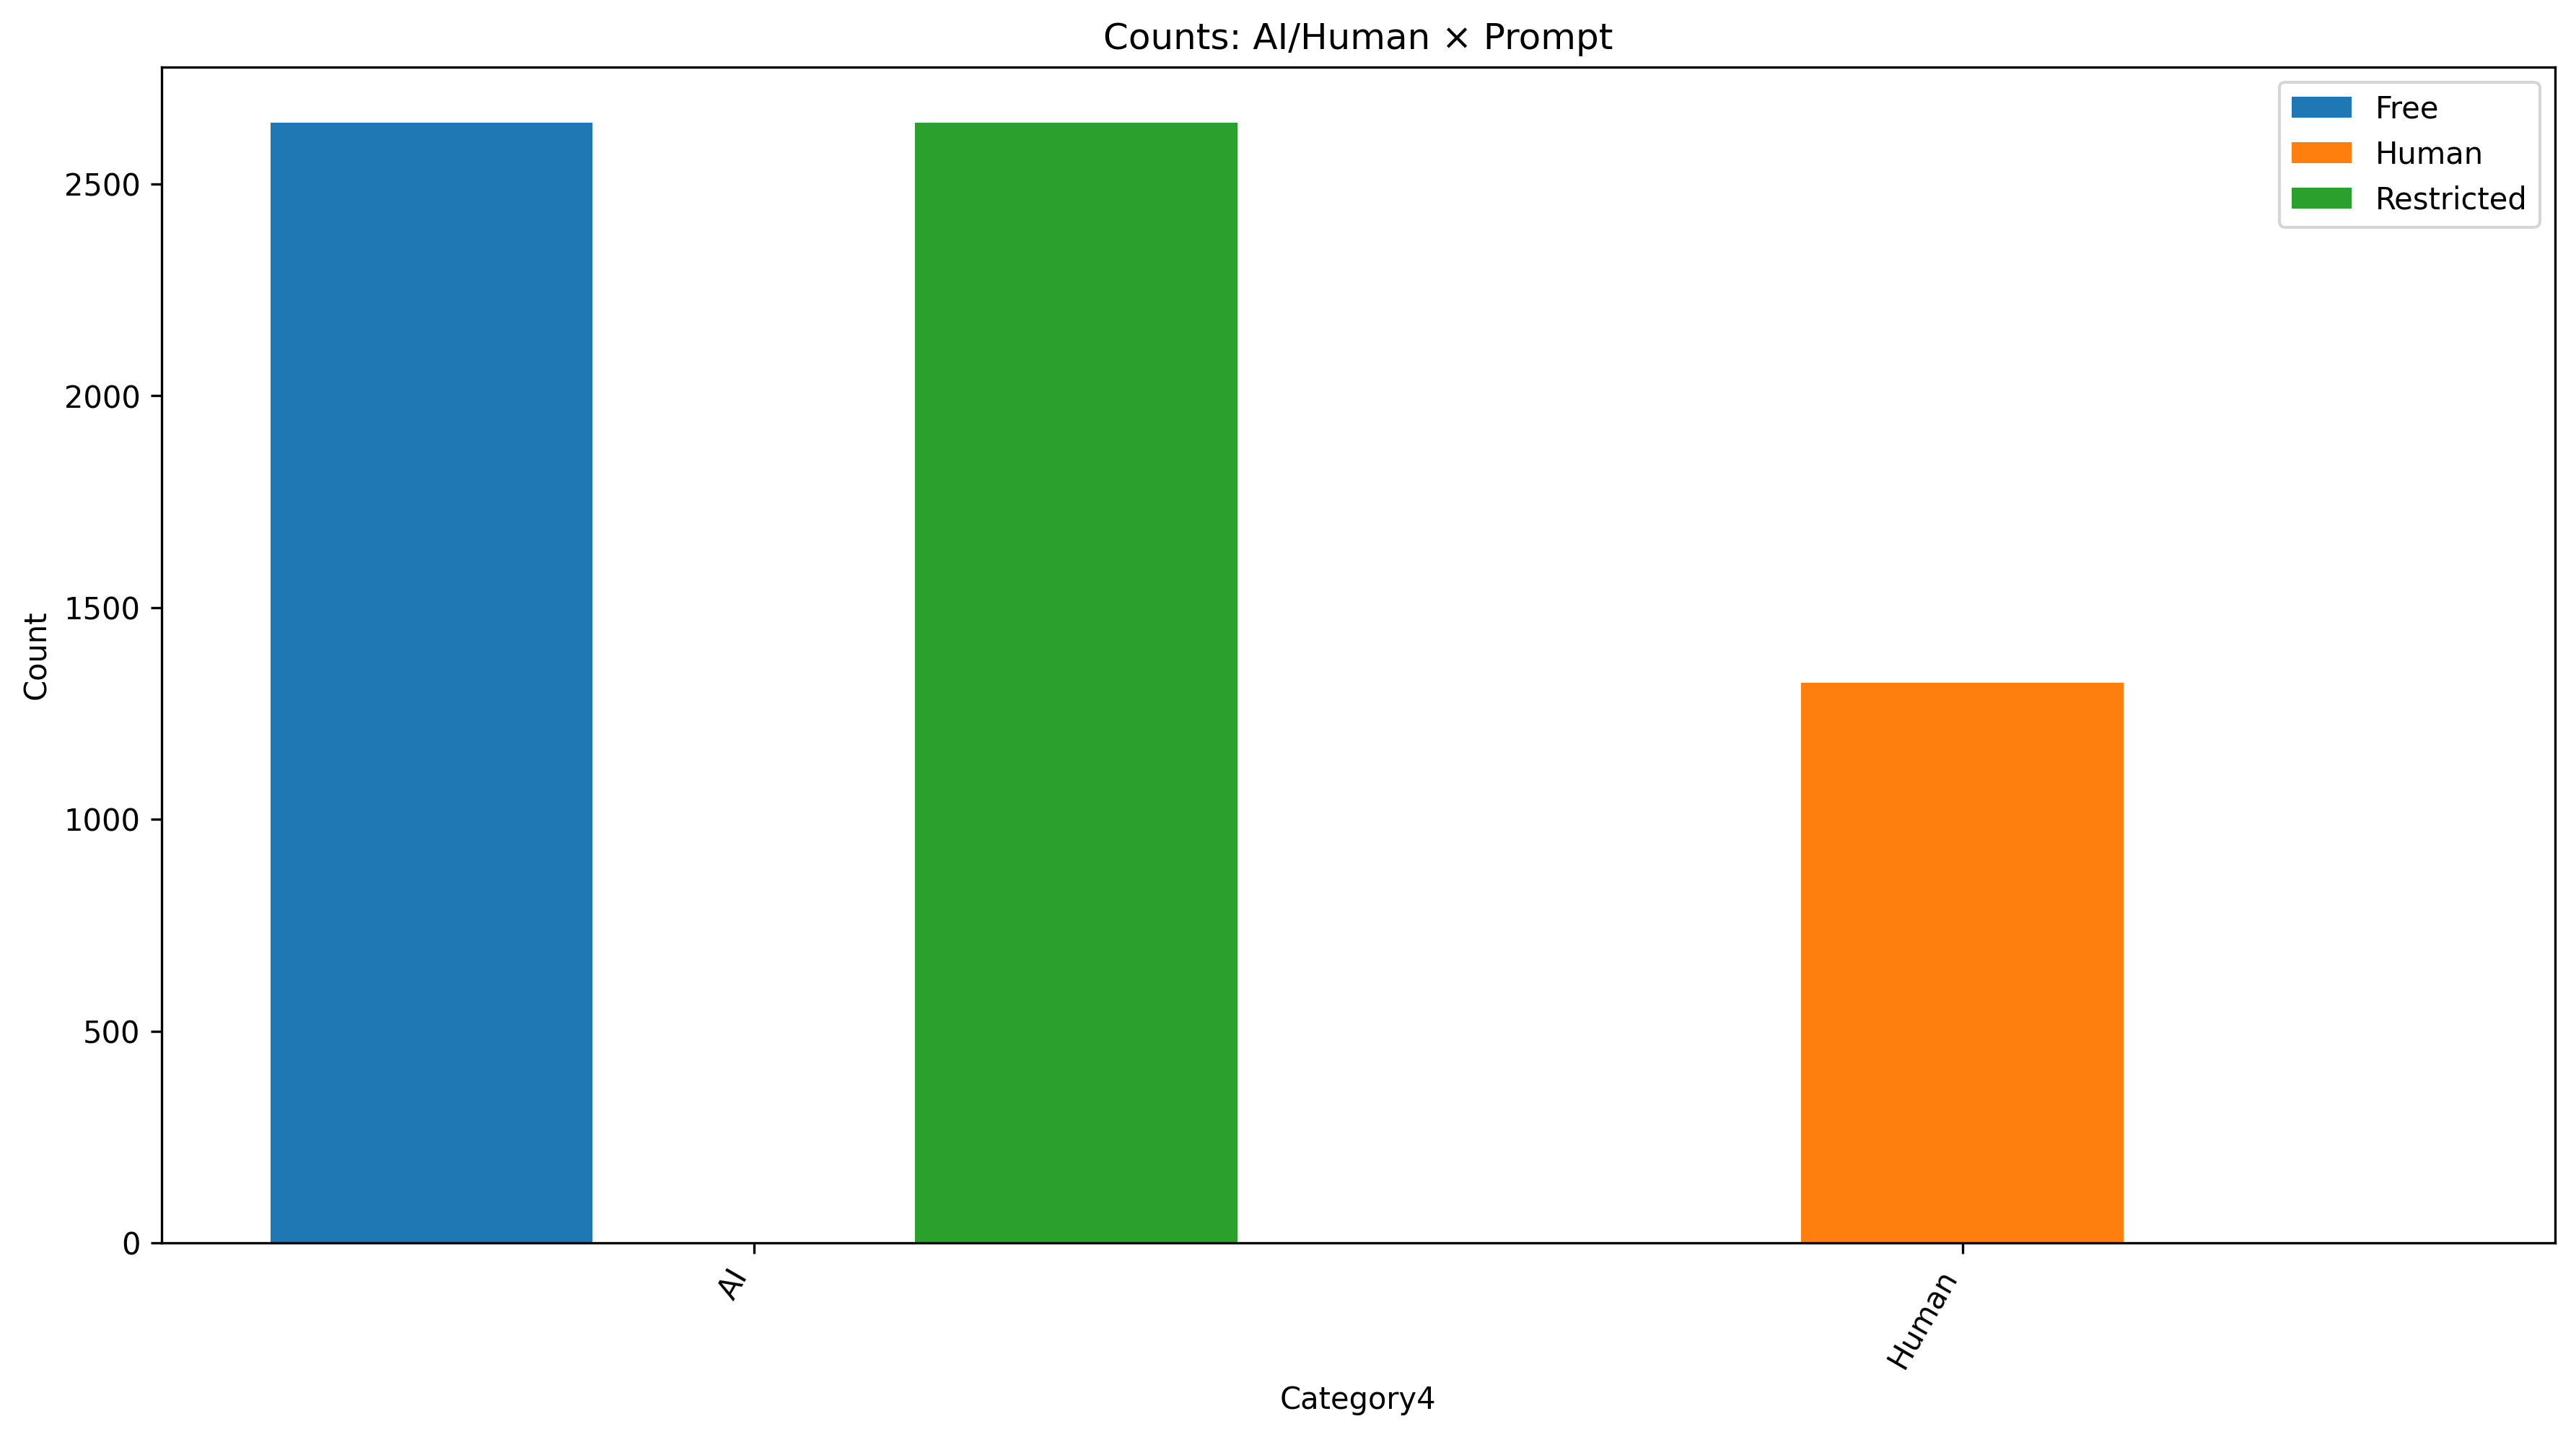

Data behind this chart, as committed beside it:
Category4, Free, Human, Restricted
AI, 2644, 0, 2644
Human, 0, 1322, 0
